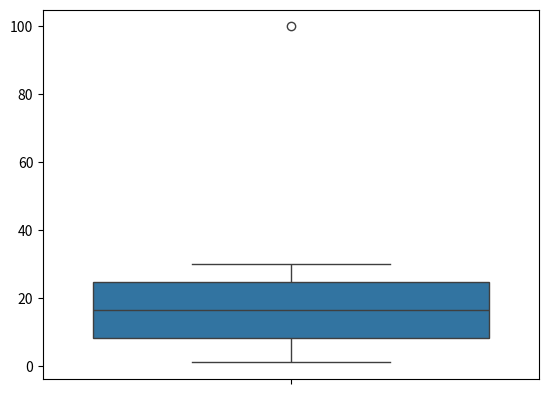

Write Python code to recreate this figure.
import seaborn as sns
import matplotlib.pyplot as plt
import numpy as np
da = np.array([1,3,6,9,12,15,18,21,24,27,30,100])
sns.boxplot(da)
plt.show()

# Heatmap, pairplot, countplot, swarmplot and stripplot